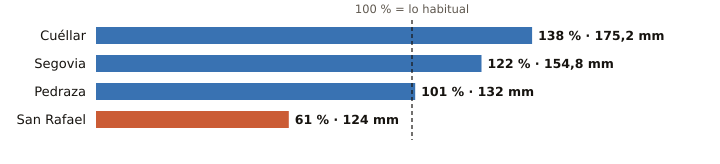

The table this chart was drawn from, first rows:
estacion, provincia, indicativo, mm_otono, referencia_mm, pct, periodo_referencia, hasta, hora
Cuéllar, Segovia, 2192C, 175.2, 126.8, 138, 2009-2025, 2026-11-25, 12
Segovia, Segovia, 2465, 154.8, 127.3, 122, 1991-2020, 2026-11-25, 15
Pedraza, Segovia, 2182C, 132.0, 130.2, 101, 2008-2025, 2026-11-25, 13
San Rafael, Segovia, 2471Y, 124.0, 202.5, 61, 2003-2025, 2026-11-25, 12
